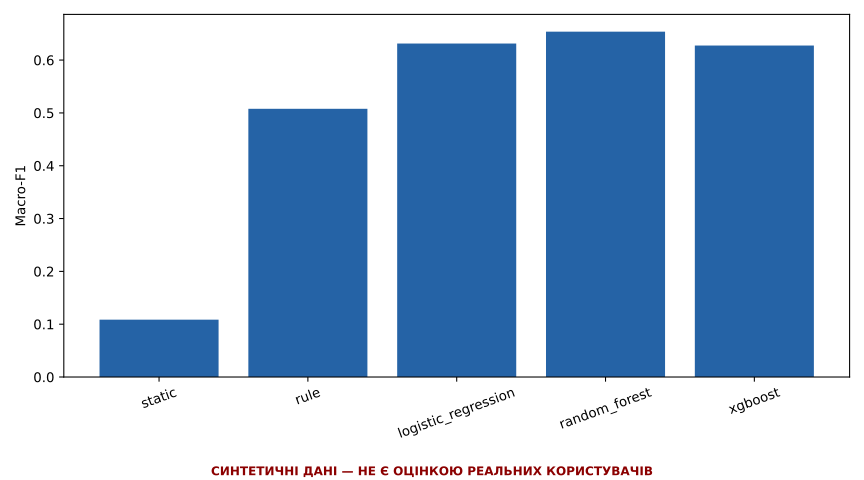

Data behind this chart, as committed beside it:
model, status, accuracy, macro_precision, macro_recall, macro_f1, logloss, coverage, latency_ms_per_row, source, is_synthetic, selected_variant
static, PASS, 0.1944, 0.06481, 0.3333, 0.1085, , 1.0, , synthetic, true, fixed
rule, PASS, 0.5278, 0.5131, 0.516, 0.5078, , 1.0, , synthetic, true, fixed
logistic_regression, PASS, 0.6806, 0.6667, 0.6255, 0.6314, 0.7083, 1.0, 0.1128, synthetic, true, 0
random_forest, PASS, 0.6806, 0.6647, 0.6522, 0.6538, 0.7604, 1.0, 0.2195, synthetic, true, 0
xgboost, PASS, 0.6528, 0.6308, 0.6266, 0.6276, 0.6828, 1.0, 0.1686, synthetic, true, 0
